Labelled photos from "output_BTC", an image-classification folder in ZheNiuNick/Fintech_533_project. The possible labels are: downtrend, uptrend.

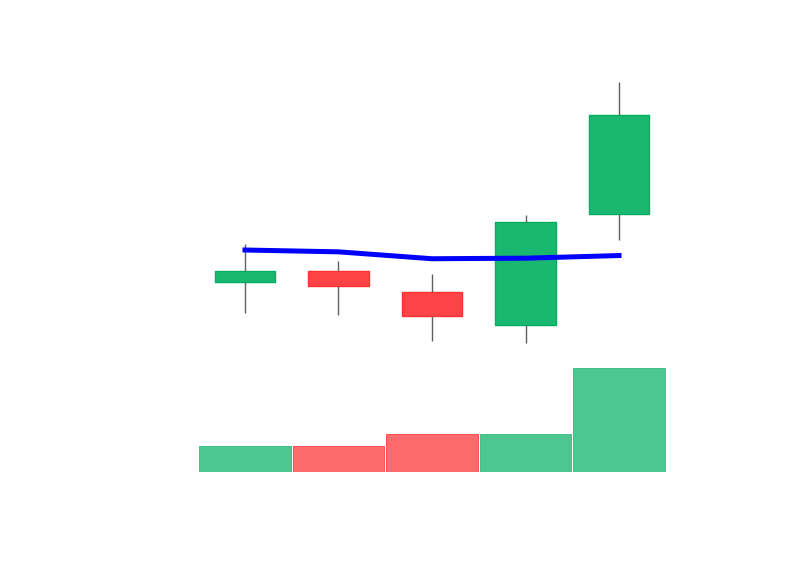
Label: uptrend

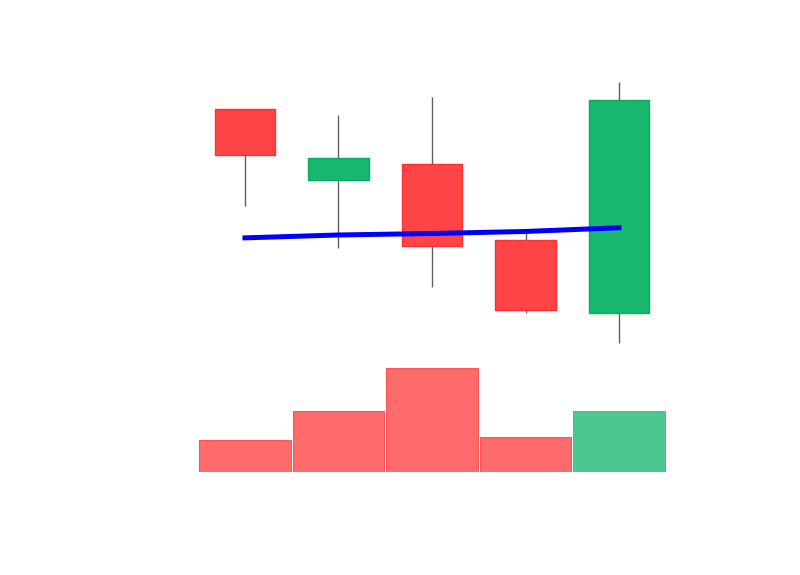
Label: uptrend

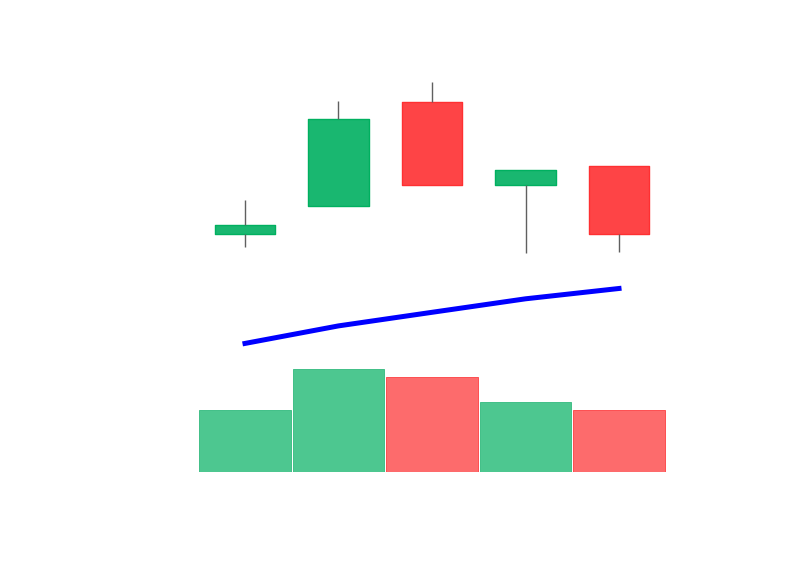
Label: uptrend

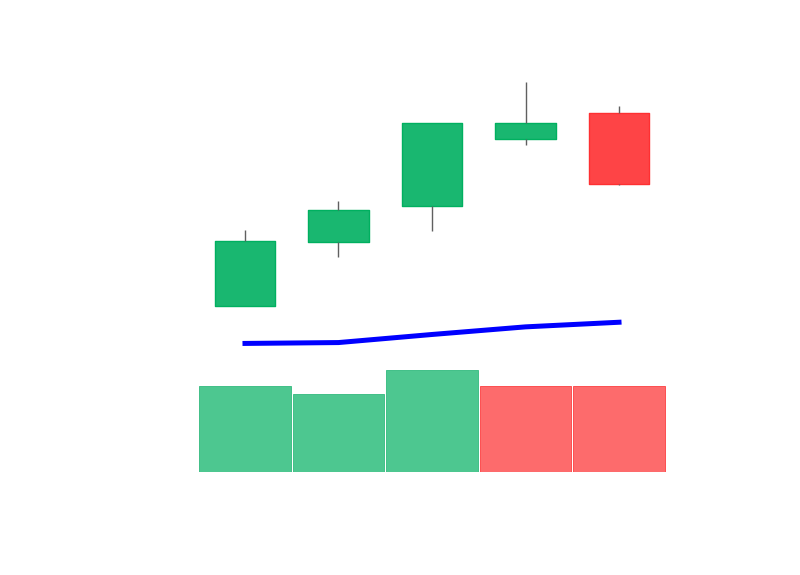
Label: uptrend

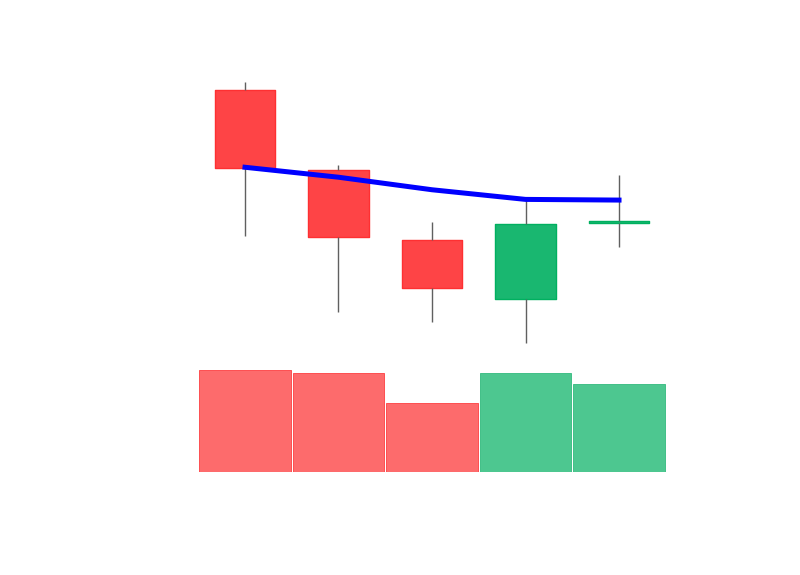
Label: downtrend

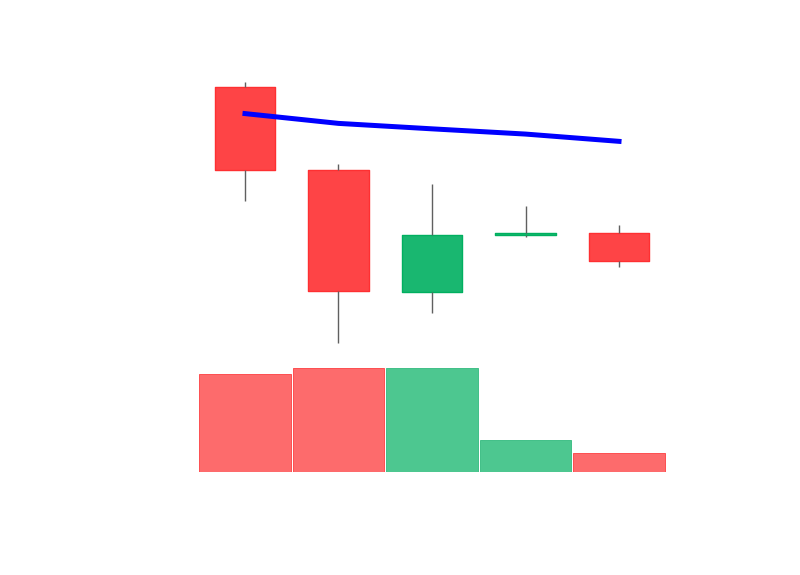
Label: downtrend
